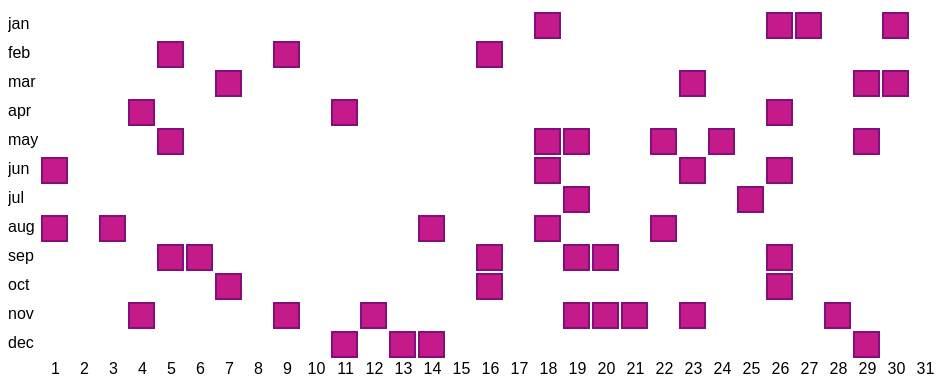
D3 v3 page, settled after 480 driven frames (8 s of simulated time); the page loaded 1 data file(s).


                
        d3.json("data/birthday.json", function(data) {
          console.log(data)
        

          var squareSize = 25,
            squarePadding = 4;
        
          var y = d3.scale.linear()
              .range([5, (12 * (squareSize + squarePadding)) + 5])
              .domain([0, 12])

          var x = d3.scale.linear()
              .range([5, (31*(squareSize + squarePadding)) + 5])
              .domain([0, 31]);

          d3.select("body")
            .append("svg")
              .attr("width", 960)
              .attr("height", 400)
            .selectAll("rect")
            .data(data)
            .enter()
            .append("rect")
              .attr("x", function(d){ return x(d.day)})
              .attr("y", function(d){ return y(d.month)})
              .attr("width", squareSize)
              .attr("height", squareSize)
              .attr("fill", "rgb(197, 27, 138)")

          d3.select("svg")
            .selectAll("text")
            .data(d3.range(12))
            .enter()
            .append("text")
              .attr("x", 0)
              .attr("y", function(d){ return y(d) + (squareSize/2) + 28 })
              .attr("dy", ".25em")
            
            .text(function(d) {
               return ["jan", "feb", "mar", "apr", "may", "jun", "jul", "aug", "sep", "oct", "nov", "dec"][d]
          })
          
          d3.select("svg")
            .selectAll("text")
            .data(d3.range(-12,31))
            .enter()
            .append("text")
              .attr("x", function(d){return x(d) + (squareSize*1.5) + 5})
              .attr("y", y(12) + squareSize*1.5)
                .attr("dy", ".25em")
            .style("text-anchor", "middle")
            .text(function(d) {
              return ["1", "2", "3", "4", "5", "6", "7", "8", "9", "10", "11", 
                      "12", "13", "14", "15", "16", "17", "18", "19", "20", "21", 
                      "22", "23", "24", "25", "26", "27", "28", "29", "30", "31"][d]
            })
          
        
        });
    
    

### data: data/birthday.json
[
 {
  "count": 1,
  "day": 1,
  "month": 8
 },
 {
  "count": 1,
  "day": 1,
  "month": 6
 },
 {
  "count": 1,
  "day": 3,
  "month": 8
 },
 {
  "count": 1,
  "day": 4,
  "month": 11
 },
 {
  "count": 1,
  "day": 4,
  "month": 4
 },
 {
  "count": 1,
  "day": 5,
  "month": 9
 },
 {
  "count": 1,
  "day": 5,
  "month": 2
 },
 {
  "count": 1,
  "day": 5,
  "month": 5
 },
 "... 44 more items"
]